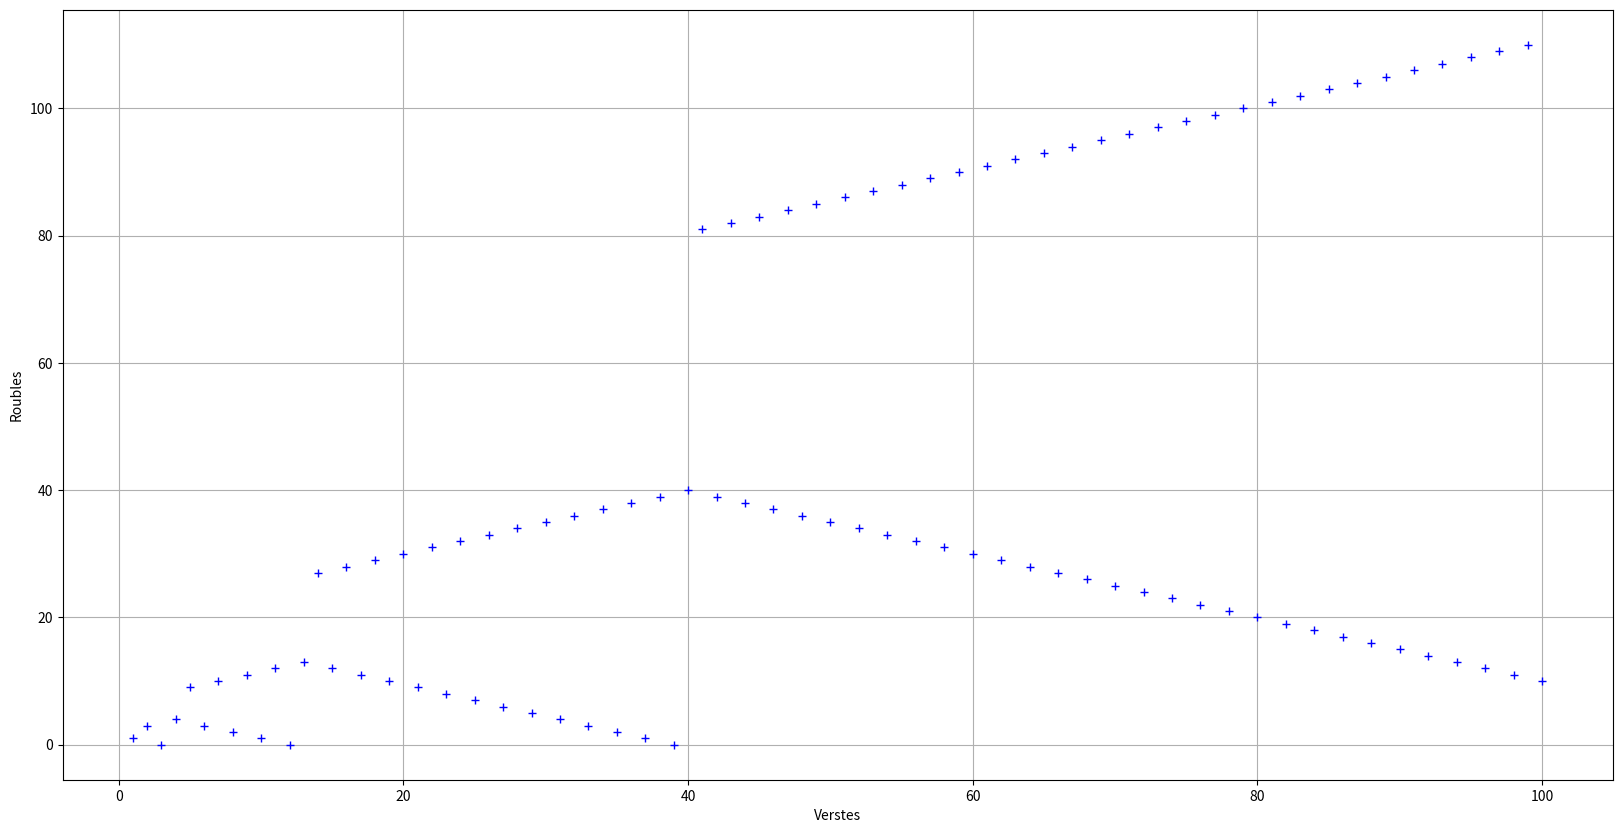

Here is the Python script that generated this plot:
def strogonoff(n):
    poche = 0
    for verste in range(1,n+1):
        if poche < verste:
            poche += verste
        else:
            poche -= verste
    return poche

[strogonoff(n) for n in range(11)]

strogonoff(2024)

import matplotlib.pyplot as plt

def graphique(n):
    X = list(range(1, n+1))
    Y = [strogonoff(i) for i in X]
    plt.figure(figsize=(20,10))
    plt.xlabel('Verstes')
    plt.ylabel('Roubles')
    plt.plot(X, Y, "b+")
    plt.grid()

graphique(100)

